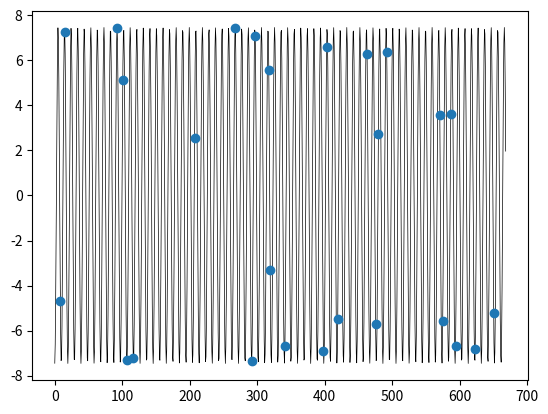
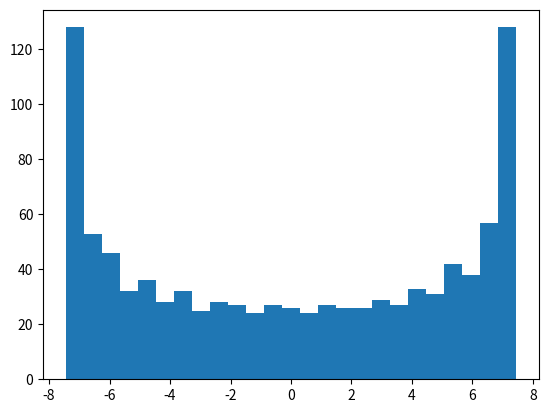

These figures' Python source, in order: (Note: this script raises an exception after producing the figures.)

import matplotlib.pyplot as plt
import numpy as np
from tqdm import tqdm
from matplotlib.colors import LogNorm

np.random.seed(0)

observing_span = 668 # u.days


N_simulations = 10000



P_true = 10**np.random.uniform(-1.5, 6, size=N_simulations) # u.days
P_true = 10**np.random.uniform(-1.5, np.log10(0.1 * observing_span), size=N_simulations)

K_true = 10**np.random.uniform(-0.5, 3, size=N_simulations) # u.km/u.s
varphi_true = np.random.uniform(0, 2 * np.pi, size=N_simulations)



Ns = np.random.randint(10, 100, size=N_simulations)
times = np.random.uniform(0, observing_span, size=(N_simulations, max(Ns)))

radial_velocity = lambda t, P, K, varphi=0: K * np.sin(2 * np.pi * t / P + varphi)

K_est = np.zeros_like(K_true)
K_est_new = np.zeros((N_simulations, 2))

#for i, (P, K) in enumerate(tqdm(zip(P_true, K_true), total=N_simulations)):
for i, (P, K, varphi, N, t_) \
in enumerate(tqdm(zip(P_true, K_true, varphi_true, Ns, times), total=N_simulations)):
    
    t = t_[:N]
    v = radial_velocity(t, P, K, varphi)

    # TODO: noiseless obs?

    K_est[i] = np.sqrt(2) * np.std(v)


    K_trials = np.sqrt(np.var(v) * (N - 1) \
             / np.sum(np.sin(np.random.uniform(0, 2 * np.pi, size=(N, 1000)))**2, axis=0))

    K_est_new[i] = (np.mean(K_trials), np.std(K_trials))


    if i == 0:

        ti = np.linspace(0, observing_span, 1000)
        vi = radial_velocity(ti, P, K, varphi)

        fig, ax = plt.subplots()
        ax.scatter(t, v)
        ax.plot(ti, vi, c="#000000", zorder=-1, linewidth=0.5)

        fig, ax = plt.subplots()
        _, bins, __ = ax.hist(vi, bins=25, normed=True, alpha=0.5, facecolor="tab:blue")
        ax.hist(v, bins=bins, normed=True, alpha=0.5, facecolor="tab:red")





fig, ax = plt.subplots()
ax.scatter(K_true, P_true)
ax.loglog()

ax.set_xlim(np.min(K_true), np.max(K_true))
ax.set_ylim(np.min(P_true), np.max(P_true))


fig, ax = plt.subplots()
scat = ax.scatter(K_true, K_est, c=P_true, norm=LogNorm())
ax.set_xlabel(r"$K_\mathrm{true}$ / km\,s$^{-1}$")
ax.set_ylabel(r"$K_\mathrm{est}$ / km\,s$^{-1}$")
ax.loglog()

limits = np.vstack([K_true, K_est]).flatten()
limits = (np.min(limits), np.max(limits))

ax.set_xlim(limits)
ax.set_ylim(limits)    

cbar = plt.colorbar(scat)



fig, axes = plt.subplots(1, 2)

scat = axes[0].scatter(K_true, K_est - K_true, s=1, c=P_true, norm=LogNorm())
axes[1].scatter(K_true, K_est_new.T[0] - K_true, s=1, c=P_true, norm=LogNorm())
axes[1].errorbar(K_true, K_est_new.T[0] - K_true, yerr=K_est_new.T[1], fmt="none", ecolor="#666666", zorder=-1)

ax.set_xlabel(r"$K_\mathrm{true}$ / km\,s$^{-1}$")
ax.set_ylabel(r"$\Delta{}K$ / km\,s$^{-1}$")

print(f"Old estimator mean: {np.mean(K_true - K_est):.2f} and median: {np.median(K_true - K_est):.2f} and stddev: {np.std(K_true - K_est):.2f}")
print(f"New estimator mean: {np.mean(K_true - K_est_new.T[0]):.2f} and median: {np.median(K_true - K_est_new.T[0]):.2f} and stddev: {np.std(K_true - K_est_new.T[0]):.2f}")

Q = (K_est_new.T[0] - K_true)/K_est_new.T[1]

fig, ax = plt.subplots()
ax.hist(Q, bins=np.linspace(-3, 3, 25))

raise a
#ax.semilogx()


cbar = plt.colorbar(scat)
